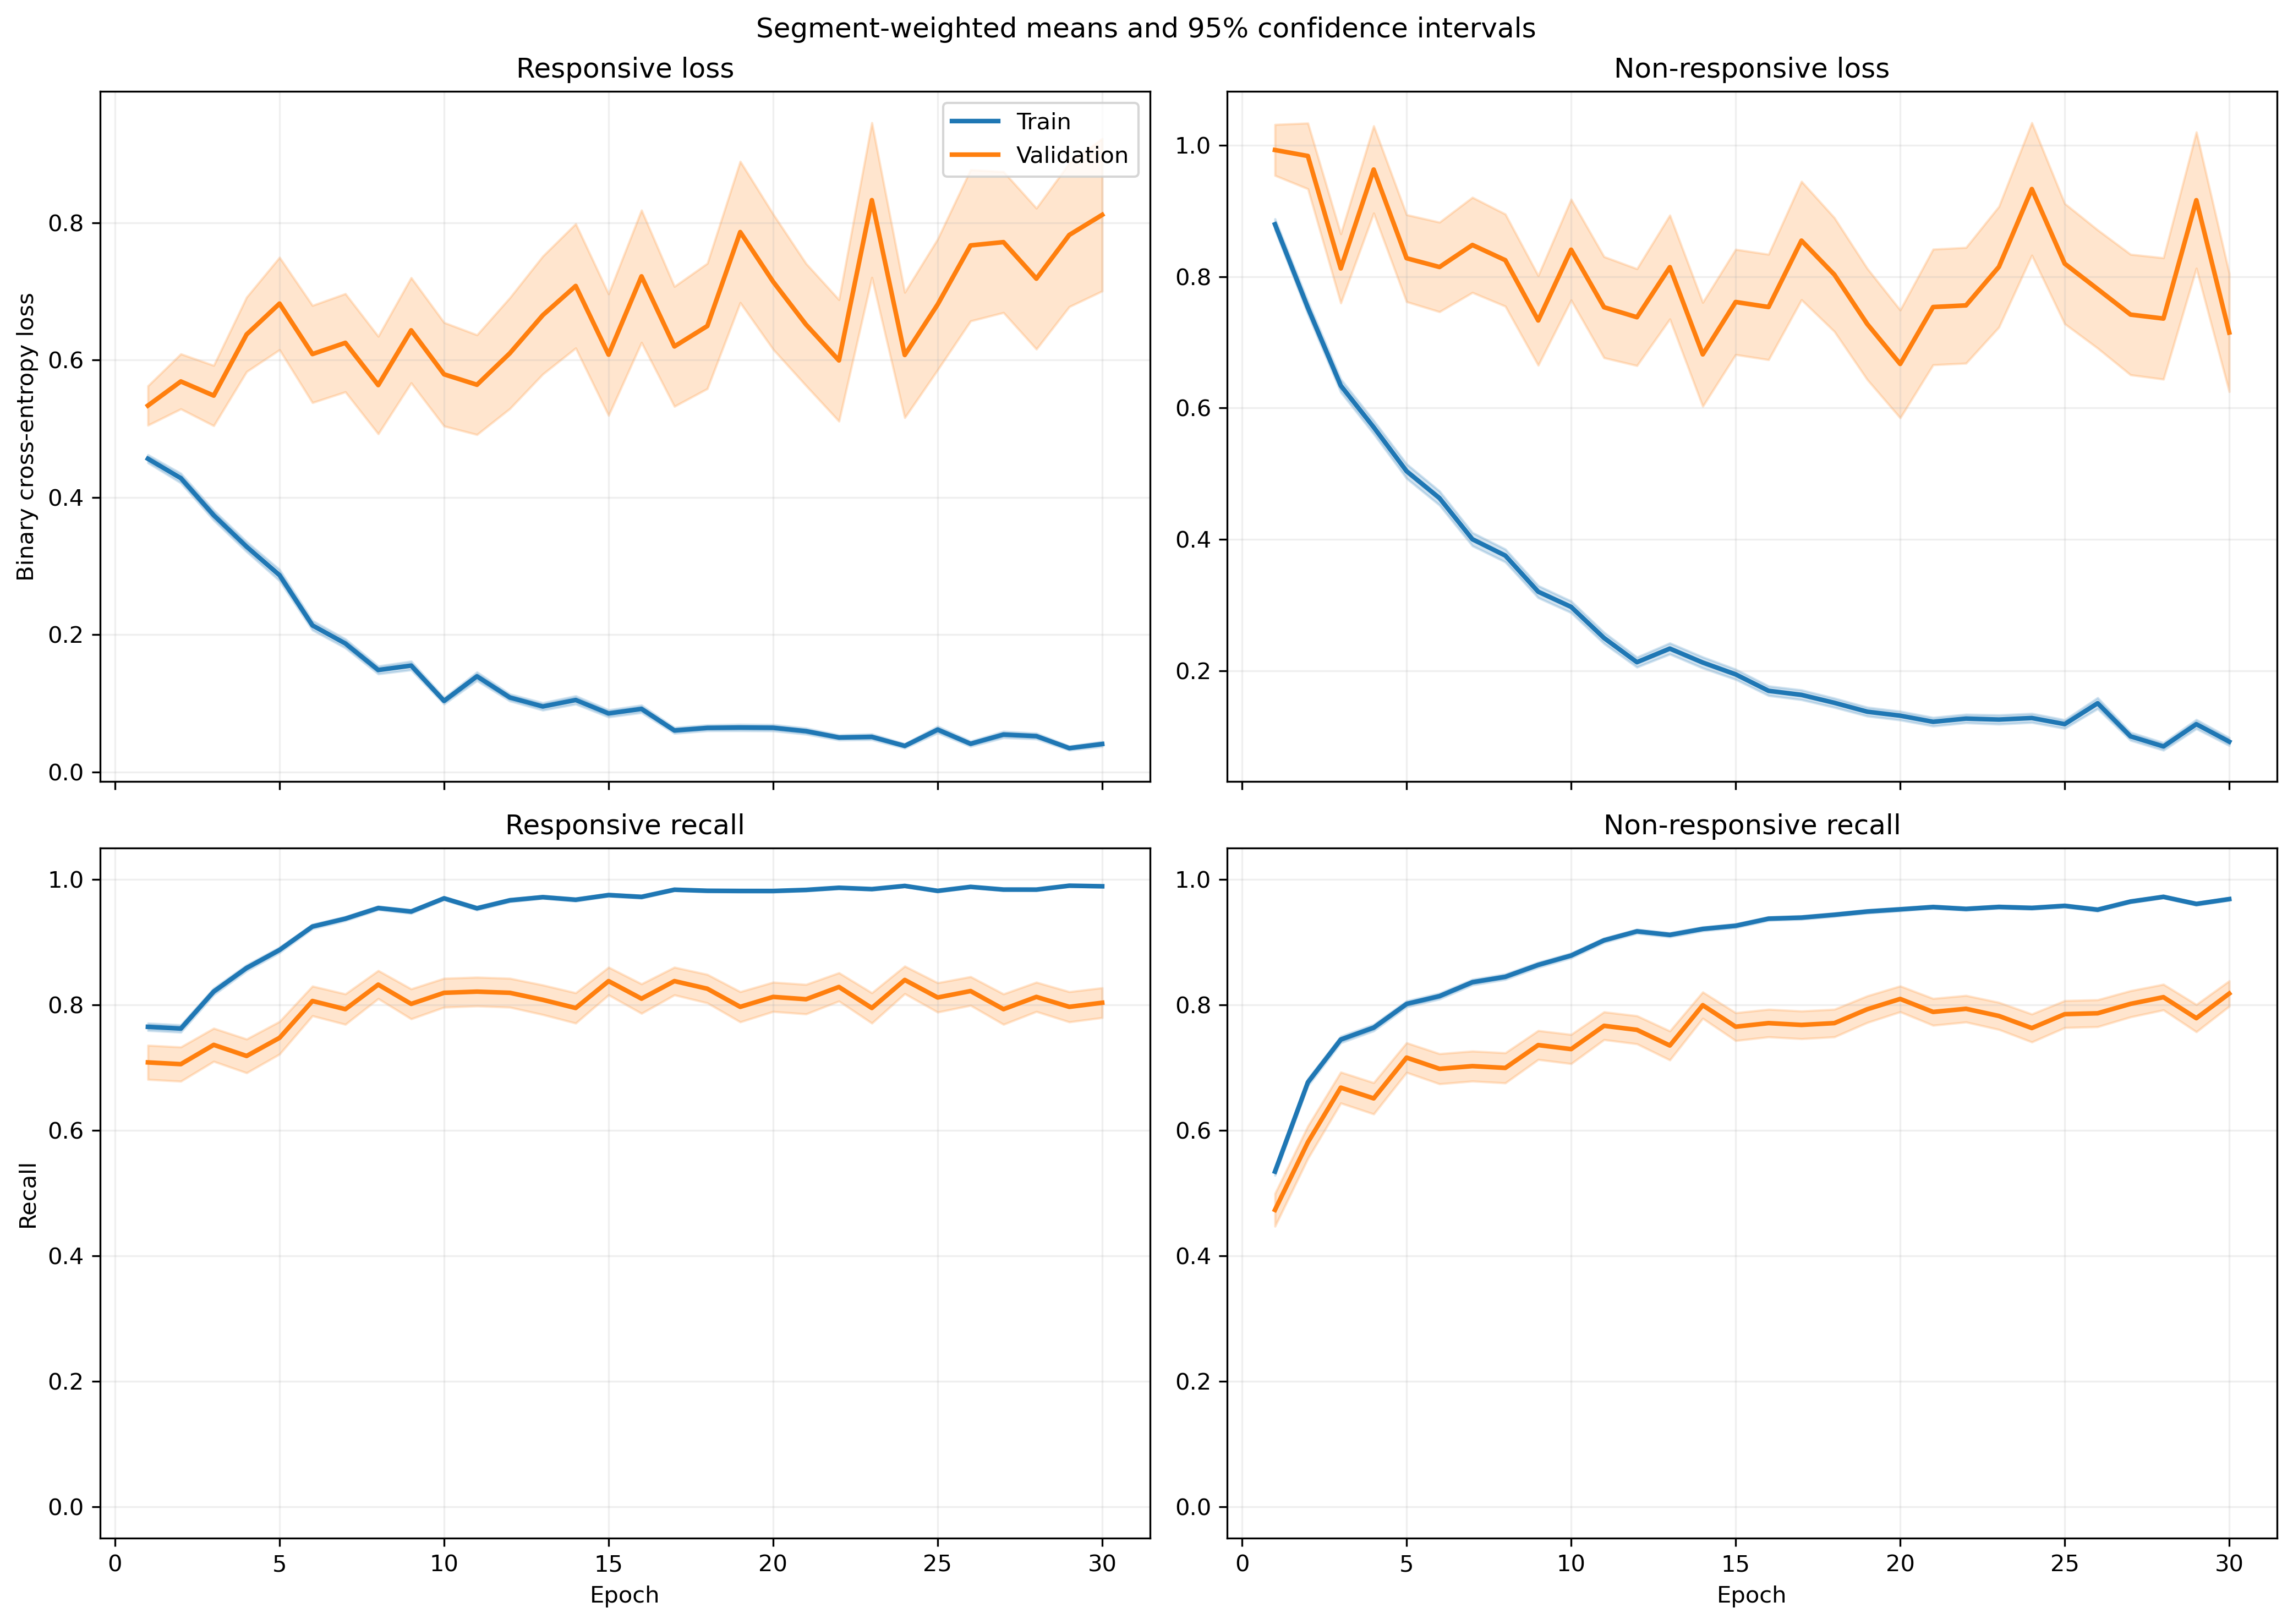

The data file committed next to this chart (first rows):
fold, epoch, split, r_loss, r_loss_count, r_loss_sum, r_loss_sum_sq, r_recall, r_recall_count, r_recall_sum, r_recall_sum_sq, nr_loss, nr_loss_count, nr_loss_sum, nr_loss_sum_sq, nr_recall, nr_recall_count, nr_recall_sum, nr_recall_sum_sq
1, 1, train, 0.4271, 1063, 454, 426.5, 0.7752, 1063, 824.0, 824.0, 0.9559, 1401, 1339, 2148, 0.5253, 1401, 736.0, 736.0
1, 1, validation, 0.09716, 10, 0.9716, 0.1216, 1.0, 10, 10.0, 10.0, , 0, 0.0, 0.0, , 0, 0.0, 0.0
1, 2, train, 0.4838, 1063, 514.3, 549.5, 0.7526, 1063, 800.0, 800.0, 0.6061, 1401, 849.2, 1134, 0.7281, 1401, 1020, 1020
1, 2, validation, 0.1587, 10, 1.587, 0.3838, 1.0, 10, 10.0, 10.0, , 0, 0.0, 0.0, , 0, 0.0, 0.0
1, 3, train, 0.3518, 1063, 374, 414.3, 0.81, 1063, 861.0, 861.0, 0.7265, 1401, 1018, 1927, 0.7188, 1401, 1007, 1007
1, 3, validation, 0.07864, 10, 0.7864, 0.1396, 1.0, 10, 10.0, 10.0, , 0, 0.0, 0.0, , 0, 0.0, 0.0
1, 4, train, 0.3356, 1063, 356.8, 415.4, 0.8589, 1063, 913.0, 913.0, 0.5605, 1401, 785.3, 1335, 0.7566, 1401, 1060, 1060
1, 4, validation, 0.09632, 10, 0.9632, 0.1391, 1.0, 10, 10.0, 10.0, , 0, 0.0, 0.0, , 0, 0.0, 0.0
1, 5, train, 0.2645, 1063, 281.1, 424.9, 0.8946, 1063, 951.0, 951.0, 0.4659, 1401, 652.7, 1456, 0.823, 1401, 1153, 1153
1, 5, validation, 0.04472, 10, 0.4472, 0.03251, 1.0, 10, 10.0, 10.0, , 0, 0.0, 0.0, , 0, 0.0, 0.0
1, 6, train, 0.1736, 1063, 184.5, 210.6, 0.9426, 1063, 1002, 1002, 0.4689, 1401, 656.9, 1478, 0.8123, 1401, 1138, 1138
1, 6, validation, 0.05258, 10, 0.5258, 0.04516, 1.0, 10, 10.0, 10.0, , 0, 0.0, 0.0, , 0, 0.0, 0.0
1, 7, train, 0.1348, 1063, 143.3, 127.5, 0.9643, 1063, 1025, 1025, 0.4691, 1401, 657.1, 1313, 0.8009, 1401, 1122, 1122
1, 7, validation, 0.1192, 10, 1.192, 0.2246, 1.0, 10, 10.0, 10.0, , 0, 0.0, 0.0, , 0, 0.0, 0.0
1, 8, train, 0.1488, 1063, 158.2, 267.7, 0.9492, 1063, 1009, 1009, 0.3188, 1401, 446.7, 1020, 0.8715, 1401, 1221, 1221
1, 8, validation, 0.04579, 10, 0.4579, 0.06378, 1.0, 10, 10.0, 10.0, , 0, 0.0, 0.0, , 0, 0.0, 0.0
1, 9, train, 0.07074, 1063, 75.2, 69.73, 0.9784, 1063, 1040, 1040, 0.4613, 1401, 646.3, 1721, 0.823, 1401, 1153, 1153
1, 9, validation, 0.01251, 10, 0.1251, 0.002128, 1.0, 10, 10.0, 10.0, , 0, 0.0, 0.0, , 0, 0.0, 0.0
1, 10, train, 0.1111, 1063, 118.1, 129.6, 0.968, 1063, 1029, 1029, 0.2183, 1401, 305.8, 580.2, 0.9051, 1401, 1268, 1268
1, 10, validation, 0.04755, 10, 0.4755, 0.04166, 1.0, 10, 10.0, 10.0, , 0, 0.0, 0.0, , 0, 0.0, 0.0
1, 11, train, 0.1448, 1063, 153.9, 274.4, 0.9501, 1063, 1010, 1010, 0.2072, 1401, 290.3, 692, 0.9243, 1401, 1295, 1295
1, 11, validation, 0.01705, 10, 0.1705, 0.007848, 1.0, 10, 10.0, 10.0, , 0, 0.0, 0.0, , 0, 0.0, 0.0
1, 12, train, 0.06469, 1063, 68.76, 57.86, 0.9868, 1063, 1049, 1049, 0.2643, 1401, 370.3, 726.4, 0.8922, 1401, 1250, 1250
1, 12, validation, 0.03722, 10, 0.3722, 0.02687, 1.0, 10, 10.0, 10.0, , 0, 0.0, 0.0, , 0, 0.0, 0.0
1, 13, train, 0.2887, 1063, 306.8, 848.6, 0.8975, 1063, 954.0, 954.0, 0.1392, 1401, 195, 487, 0.9507, 1401, 1332, 1332
1, 13, validation, 0.03049, 10, 0.3049, 0.02747, 1.0, 10, 10.0, 10.0, , 0, 0.0, 0.0, , 0, 0.0, 0.0
1, 14, train, 0.06118, 1063, 65.04, 65.35, 0.9831, 1063, 1045, 1045, 0.1991, 1401, 278.9, 639.7, 0.9229, 1401, 1293, 1293
1, 14, validation, 0.03164, 10, 0.3164, 0.02622, 1.0, 10, 10.0, 10.0, , 0, 0.0, 0.0, , 0, 0.0, 0.0
1, 15, train, 0.1823, 1063, 193.8, 397.8, 0.9398, 1063, 999.0, 999.0, 0.1959, 1401, 274.4, 539.3, 0.9251, 1401, 1296, 1296
1, 15, validation, 0.1447, 10, 1.447, 0.3862, 1.0, 10, 10.0, 10.0, , 0, 0.0, 0.0, , 0, 0.0, 0.0
1, 16, train, 0.1043, 1063, 110.9, 161.8, 0.9643, 1063, 1025, 1025, 0.129, 1401, 180.7, 363, 0.9529, 1401, 1335, 1335
1, 16, validation, 0.1064, 10, 1.064, 0.5792, 0.9, 10, 9.0, 9.0, , 0, 0.0, 0.0, , 0, 0.0, 0.0
1, 17, train, 0.05171, 1063, 54.97, 71.38, 0.9878, 1063, 1050, 1050, 0.1467, 1401, 205.6, 475.4, 0.9429, 1401, 1321, 1321
1, 17, validation, 0.009567, 10, 0.09567, 0.001881, 1.0, 10, 10.0, 10.0, , 0, 0.0, 0.0, , 0, 0.0, 0.0
1, 18, train, 0.03749, 1063, 39.86, 34.54, 0.9906, 1063, 1053, 1053, 0.1433, 1401, 200.8, 507.1, 0.9472, 1401, 1327, 1327
1, 18, validation, 0.00752, 10, 0.0752, 0.003114, 1.0, 10, 10.0, 10.0, , 0, 0.0, 0.0, , 0, 0.0, 0.0
1, 19, train, 0.1229, 1063, 130.6, 371.2, 0.9643, 1063, 1025, 1025, 0.1036, 1401, 145.2, 331.6, 0.9586, 1401, 1343, 1343
1, 19, validation, 0.004182, 10, 0.04182, 0.0003856, 1.0, 10, 10.0, 10.0, , 0, 0.0, 0.0, , 0, 0.0, 0.0
1, 20, train, 0.02671, 1063, 28.4, 14.55, 0.9934, 1063, 1056, 1056, 0.1995, 1401, 279.4, 647.1, 0.9193, 1401, 1288, 1288
1, 20, validation, 0.0118, 10, 0.118, 0.004622, 1.0, 10, 10.0, 10.0, , 0, 0.0, 0.0, , 0, 0.0, 0.0
1, 21, train, 0.02618, 1063, 27.83, 42.85, 0.9953, 1063, 1058, 1058, 0.1461, 1401, 204.8, 517.1, 0.9443, 1401, 1323, 1323
1, 21, validation, 0.005227, 10, 0.05227, 0.0007832, 1.0, 10, 10.0, 10.0, , 0, 0.0, 0.0, , 0, 0.0, 0.0
1, 22, train, 0.1102, 1063, 117.1, 306.7, 0.9671, 1063, 1028, 1028, 0.06754, 1401, 94.62, 226.2, 0.975, 1401, 1366, 1366
1, 22, validation, 0.01686, 10, 0.1686, 0.01593, 1.0, 10, 10.0, 10.0, , 0, 0.0, 0.0, , 0, 0.0, 0.0
1, 23, train, 0.06159, 1063, 65.47, 128.9, 0.9774, 1063, 1039, 1039, 0.1017, 1401, 142.5, 431.1, 0.9636, 1401, 1350, 1350
1, 23, validation, 0.003046, 10, 0.03046, 0.0003858, 1.0, 10, 10.0, 10.0, , 0, 0.0, 0.0, , 0, 0.0, 0.0
1, 24, train, 0.05896, 1063, 62.68, 134, 0.9831, 1063, 1045, 1045, 0.1145, 1401, 160.4, 474.2, 0.96, 1401, 1345, 1345
1, 24, validation, 0.03145, 10, 0.3145, 0.08897, 1.0, 10, 10.0, 10.0, , 0, 0.0, 0.0, , 0, 0.0, 0.0
1, 25, train, 0.1038, 1063, 110.4, 230.8, 0.9652, 1063, 1026, 1026, 0.05687, 1401, 79.68, 202.1, 0.9829, 1401, 1377, 1377
1, 25, validation, 0.01215, 10, 0.1215, 0.006967, 1.0, 10, 10.0, 10.0, , 0, 0.0, 0.0, , 0, 0.0, 0.0
1, 26, train, 0.02273, 1063, 24.16, 38.66, 0.9953, 1063, 1058, 1058, 0.1148, 1401, 160.8, 478.6, 0.9593, 1401, 1344, 1344
1, 26, validation, 0.001274, 10, 0.01274, 2.8825380468333606e-05, 1.0, 10, 10.0, 10.0, , 0, 0.0, 0.0, , 0, 0.0, 0.0
1, 27, train, 0.1274, 1063, 135.4, 358, 0.9577, 1063, 1018, 1018, 0.08474, 1401, 118.7, 258.1, 0.9693, 1401, 1358, 1358
1, 27, validation, 0.007767, 10, 0.07767, 0.002764, 1.0, 10, 10.0, 10.0, , 0, 0.0, 0.0, , 0, 0.0, 0.0
1, 28, train, 0.05228, 1063, 55.57, 94.27, 0.9774, 1063, 1039, 1039, 0.05963, 1401, 83.54, 253.1, 0.9822, 1401, 1376, 1376
1, 28, validation, 0.004996, 10, 0.04996, 0.00119, 1.0, 10, 10.0, 10.0, , 0, 0.0, 0.0, , 0, 0.0, 0.0
1, 29, train, 0.01656, 1063, 17.61, 8.289, 0.9953, 1063, 1058, 1058, 0.208, 1401, 291.5, 1071, 0.94, 1401, 1317, 1317
1, 29, validation, 0.001838, 10, 0.01838, 0.0001626, 1.0, 10, 10.0, 10.0, , 0, 0.0, 0.0, , 0, 0.0, 0.0
1, 30, train, 0.04131, 1063, 43.92, 75.03, 0.9849, 1063, 1047, 1047, 0.08966, 1401, 125.6, 373.8, 0.97, 1401, 1359, 1359
1, 30, validation, 0.01763, 10, 0.1763, 0.02414, 1.0, 10, 10.0, 10.0, , 0, 0.0, 0.0, , 0, 0.0, 0.0
... 1,140 more rows
